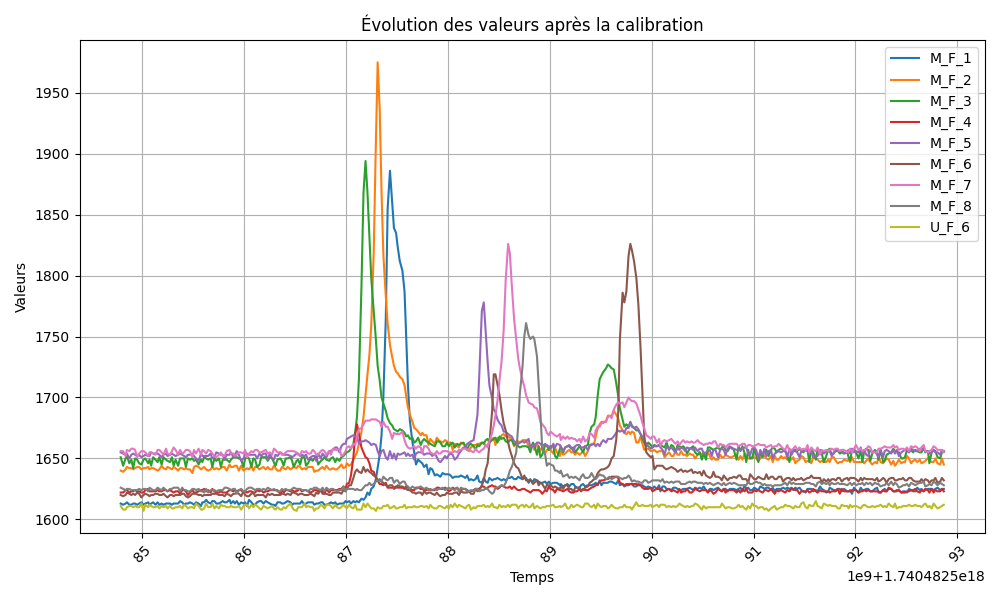

Values plotted in this chart, from the file beside it:
Timestamp, M_F_1, M_F_2, M_F_3, M_F_4, M_F_5, M_F_6, M_F_7, M_F_8, U_F_1, U_F_2, U_F_3, U_F_4, U_F_5, U_F_6, U_F_7, U_F_8, M_C_1, M_C_2, M_C_3, M_C_4, M_C_5, M_C_6, M_C_7
2025-02-25 11:22:57,347, 147, 166, 136, 137, 165, 136, 179, 161, 1000, 1000, 1000, 1000, 1000, 132, 1000, 1000, , , , , , , 
2025-02-25 11:22:59,331, ADC, GAIN, VALUE, =, 8, , , , , , , , , , , , , , , , , , 
2025-02-25 11:23:01,340, CAPA, THRESHOLD, =, 150, , , , , , , , , , , , , , , , , , , 
2025-02-25 11:23:04,786, 1613, 1640, 1651, 1622, 1655, 1620, 1656, 1626, 3299, 3299, 3299, 3299, 3299, 1611, 3299, 3299, 0, 0, 0, 0, 0, 0, 0
2025-02-25 11:23:04,810, 1612, 1639, 1644, 1622, 1654, 1619, 1656, 1625, 3299, 3299, 3299, 3299, 3299, 1608, 3299, 3299, 0, 0, 0, 0, 0, 0, 0
2025-02-25 11:23:04,834, 1613, 1641, 1650, 1624, 1653, 1620, 1652, 1624, 3299, 3299, 3299, 3299, 3299, 1608, 3299, 3299, 0, 0, 0, 0, 0, 0, 0
2025-02-25 11:23:04,847, 1614, 1643, 1652, 1624, 1654, 1622, 1657, 1625, 3299, 3299, 3299, 3299, 3299, 1610, 3299, 3299, 0, 0, 0, 0, 0, 0, 0
2025-02-25 11:23:04,871, 1612, 1642, 1646, 1622, 1650, 1621, 1656, 1625, 3299, 3299, 3299, 3299, 3299, 1611, 3299, 3299, 0, 0, 0, 0, 0, 0, 0
2025-02-25 11:23:04,891, 1612, 1642, 1649, 1623, 1653, 1620, 1658, 1624, 3299, 3299, 3299, 3299, 3299, 1611, 3299, 3299, 0, 0, 0, 0, 0, 0, 0
2025-02-25 11:23:04,909, 1613, 1641, 1642, 1623, 1654, 1621, 1658, 1624, 3299, 3299, 3299, 3299, 3299, 1610, 3299, 3299, 0, 0, 0, 0, 0, 0, 0
2025-02-25 11:23:04,927, 1613, 1642, 1650, 1624, 1653, 1620, 1657, 1624, 3299, 3299, 3299, 3299, 3299, 1611, 3299, 3299, 0, 0, 0, 0, 0, 0, 0
2025-02-25 11:23:04,948, 1612, 1643, 1649, 1623, 1652, 1622, 1651, 1624, 3299, 3299, 3299, 3299, 3299, 1610, 3299, 3299, 0, 0, 0, 0, 0, 0, 0
2025-02-25 11:23:04,967, 1613, 1643, 1646, 1623, 1653, 1621, 1654, 1625, 3299, 3299, 3299, 3299, 3299, 1610, 3299, 3299, 0, 0, 0, 0, 0, 0, 0
2025-02-25 11:23:04,989, 1614, 1641, 1645, 1622, 1651, 1618, 1656, 1624, 3299, 3299, 3299, 3299, 3299, 1613, 3299, 3299, 0, 0, 0, 0, 0, 0, 0
2025-02-25 11:23:05,010, 1612, 1642, 1649, 1622, 1652, 1620, 1656, 1625, 3299, 3299, 3299, 3299, 3299, 1607, 3299, 3299, 0, 0, 0, 0, 0, 0, 0
2025-02-25 11:23:05,028, 1613, 1642, 1650, 1624, 1653, 1621, 1655, 1625, 3299, 3299, 3299, 3299, 3299, 1612, 3299, 3299, 0, 0, 0, 0, 0, 0, 0
2025-02-25 11:23:05,056, 1614, 1643, 1646, 1625, 1652, 1620, 1652, 1623, 3299, 3299, 3299, 3299, 3299, 1610, 3299, 3299, 0, 0, 0, 0, 0, 0, 0
2025-02-25 11:23:05,069, 1612, 1641, 1649, 1623, 1652, 1619, 1655, 1626, 3299, 3299, 3299, 3299, 3299, 1612, 3299, 3299, 0, 0, 0, 0, 0, 0, 0
2025-02-25 11:23:05,085, 1613, 1642, 1644, 1623, 1655, 1620, 1655, 1625, 3299, 3299, 3299, 3299, 3299, 1611, 3299, 3299, 0, 0, 0, 0, 0, 0, 0
2025-02-25 11:23:05,105, 1614, 1642, 1651, 1623, 1654, 1620, 1654, 1624, 3299, 3299, 3299, 3299, 3299, 1610, 3299, 3299, 0, 0, 0, 0, 0, 0, 0
2025-02-25 11:23:05,127, 1612, 1641, 1649, 1623, 1654, 1621, 1653, 1624, 3299, 3299, 3299, 3299, 3299, 1610, 3299, 3299, 0, 0, 0, 0, 0, 0, 0
2025-02-25 11:23:05,149, 1614, 1640, 1647, 1624, 1654, 1621, 1657, 1626, 3299, 3299, 3299, 3299, 3299, 1611, 3299, 3299, 0, 0, 0, 0, 0, 0, 0
2025-02-25 11:23:05,165, 1612, 1641, 1651, 1623, 1653, 1620, 1657, 1625, 3299, 3299, 3299, 3299, 3299, 1609, 3299, 3299, 0, 0, 0, 0, 0, 0, 0
2025-02-25 11:23:05,188, 1613, 1644, 1645, 1623, 1651, 1620, 1655, 1624, 3299, 3299, 3299, 3299, 3299, 1611, 3299, 3299, 0, 0, 0, 0, 0, 0, 0
2025-02-25 11:23:05,206, 1612, 1642, 1651, 1624, 1653, 1621, 1653, 1626, 3299, 3299, 3299, 3299, 3299, 1610, 3299, 3299, 0, 0, 0, 0, 0, 0, 0
2025-02-25 11:23:05,231, 1613, 1641, 1649, 1624, 1654, 1619, 1658, 1624, 3299, 3299, 3299, 3299, 3299, 1611, 3299, 3299, 0, 0, 0, 0, 0, 0, 0
2025-02-25 11:23:05,246, 1613, 1643, 1648, 1623, 1652, 1618, 1654, 1623, 3299, 3299, 3299, 3299, 3299, 1609, 3299, 3299, 0, 0, 0, 0, 0, 0, 0
2025-02-25 11:23:05,270, 1613, 1642, 1647, 1624, 1653, 1620, 1653, 1625, 3299, 3299, 3299, 3299, 3299, 1611, 3299, 3299, 0, 0, 0, 0, 0, 0, 0
2025-02-25 11:23:05,289, 1612, 1641, 1651, 1623, 1654, 1620, 1656, 1625, 3299, 3299, 3299, 3299, 3299, 1609, 3299, 3299, 0, 0, 0, 0, 0, 0, 0
2025-02-25 11:23:05,306, 1613, 1643, 1644, 1622, 1653, 1619, 1659, 1626, 3299, 3299, 3299, 3299, 3299, 1609, 3299, 3299, 0, 0, 0, 0, 0, 0, 0
2025-02-25 11:23:05,325, 1613, 1642, 1649, 1623, 1652, 1620, 1657, 1626, 3299, 3299, 3299, 3299, 3299, 1610, 3299, 3299, 0, 0, 0, 0, 0, 0, 0
2025-02-25 11:23:05,350, 1613, 1640, 1644, 1623, 1653, 1620, 1653, 1626, 3299, 3299, 3299, 3299, 3299, 1610, 3299, 3299, 0, 0, 0, 0, 0, 0, 0
2025-02-25 11:23:05,369, 1615, 1642, 1650, 1621, 1654, 1620, 1657, 1623, 3299, 3299, 3299, 3299, 3299, 1611, 3299, 3299, 0, 0, 0, 0, 0, 0, 0
2025-02-25 11:23:05,390, 1614, 1642, 1650, 1624, 1653, 1621, 1654, 1626, 3299, 3299, 3299, 3299, 3299, 1609, 3299, 3299, 0, 0, 0, 0, 0, 0, 0
2025-02-25 11:23:05,408, 1612, 1641, 1650, 1624, 1652, 1621, 1655, 1624, 3299, 3299, 3299, 3299, 3299, 1612, 3299, 3299, 0, 0, 0, 0, 0, 0, 0
2025-02-25 11:23:05,426, 1613, 1642, 1643, 1623, 1651, 1619, 1657, 1624, 3299, 3299, 3299, 3299, 3299, 1611, 3299, 3299, 0, 0, 0, 0, 0, 0, 0
2025-02-25 11:23:05,446, 1613, 1641, 1650, 1620, 1653, 1618, 1657, 1623, 3299, 3299, 3299, 3299, 3299, 1609, 3299, 3299, 0, 0, 0, 0, 0, 0, 0
2025-02-25 11:23:05,466, 1614, 1641, 1649, 1622, 1653, 1619, 1656, 1623, 3299, 3299, 3299, 3299, 3299, 1610, 3299, 3299, 0, 0, 0, 0, 0, 0, 0
2025-02-25 11:23:05,490, 1613, 1638, 1650, 1624, 1654, 1621, 1651, 1625, 3299, 3299, 3299, 3299, 3299, 1610, 3299, 3299, 0, 0, 0, 0, 0, 0, 0
2025-02-25 11:23:05,506, 1612, 1643, 1648, 1622, 1652, 1621, 1657, 1625, 3299, 3299, 3299, 3299, 3299, 1609, 3299, 3299, 0, 0, 0, 0, 0, 0, 0
2025-02-25 11:23:05,525, 1614, 1644, 1649, 1622, 1650, 1621, 1654, 1624, 3299, 3299, 3299, 3299, 3299, 1613, 3299, 3299, 0, 0, 0, 0, 0, 0, 0
2025-02-25 11:23:05,551, 1613, 1643, 1645, 1623, 1648, 1620, 1658, 1625, 3299, 3299, 3299, 3299, 3299, 1611, 3299, 3299, 0, 0, 0, 0, 0, 0, 0
2025-02-25 11:23:05,575, 1611, 1641, 1649, 1624, 1654, 1620, 1653, 1623, 3299, 3299, 3299, 3299, 3299, 1608, 3299, 3299, 0, 0, 0, 0, 0, 0, 0
2025-02-25 11:23:05,588, 1614, 1642, 1647, 1624, 1652, 1619, 1657, 1623, 3299, 3299, 3299, 3299, 3299, 1608, 3299, 3299, 0, 0, 0, 0, 0, 0, 0
2025-02-25 11:23:05,605, 1614, 1643, 1651, 1625, 1652, 1620, 1656, 1622, 3299, 3299, 3299, 3299, 3299, 1609, 3299, 3299, 0, 0, 0, 0, 0, 0, 0
2025-02-25 11:23:05,625, 1616, 1641, 1650, 1623, 1652, 1620, 1654, 1625, 3299, 3299, 3299, 3299, 3299, 1613, 3299, 3299, 0, 0, 0, 0, 0, 0, 0
2025-02-25 11:23:05,645, 1614, 1640, 1649, 1624, 1652, 1620, 1657, 1622, 3299, 3299, 3299, 3299, 3299, 1610, 3299, 3299, 0, 0, 0, 0, 0, 0, 0
2025-02-25 11:23:05,669, 1613, 1641, 1650, 1622, 1654, 1620, 1656, 1624, 3299, 3299, 3299, 3299, 3299, 1610, 3299, 3299, 0, 0, 0, 0, 0, 0, 0
2025-02-25 11:23:05,686, 1615, 1643, 1643, 1625, 1650, 1621, 1654, 1624, 3299, 3299, 3299, 3299, 3299, 1613, 3299, 3299, 0, 0, 0, 0, 0, 0, 0
2025-02-25 11:23:05,706, 1615, 1641, 1650, 1623, 1651, 1621, 1652, 1624, 3299, 3299, 3299, 3299, 3299, 1609, 3299, 3299, 0, 0, 0, 0, 0, 0, 0
2025-02-25 11:23:05,725, 1613, 1642, 1648, 1622, 1655, 1621, 1651, 1623, 3299, 3299, 3299, 3299, 3299, 1611, 3299, 3299, 0, 0, 0, 0, 0, 0, 0
2025-02-25 11:23:05,751, 1613, 1641, 1650, 1622, 1654, 1620, 1653, 1624, 3299, 3299, 3299, 3299, 3299, 1609, 3299, 3299, 0, 0, 0, 0, 0, 0, 0
2025-02-25 11:23:05,770, 1614, 1642, 1643, 1623, 1653, 1620, 1655, 1624, 3299, 3299, 3299, 3299, 3299, 1612, 3299, 3299, 0, 0, 0, 0, 0, 0, 0
2025-02-25 11:23:05,788, 1615, 1643, 1649, 1622, 1653, 1620, 1652, 1624, 3299, 3299, 3299, 3299, 3299, 1611, 3299, 3299, 0, 0, 0, 0, 0, 0, 0
2025-02-25 11:23:05,806, 1614, 1643, 1649, 1622, 1649, 1619, 1652, 1626, 3299, 3299, 3299, 3299, 3299, 1611, 3299, 3299, 0, 0, 0, 0, 0, 0, 0
2025-02-25 11:23:05,826, 1614, 1640, 1649, 1622, 1653, 1621, 1656, 1626, 3299, 3299, 3299, 3299, 3299, 1610, 3299, 3299, 0, 0, 0, 0, 0, 0, 0
2025-02-25 11:23:05,855, 1616, 1645, 1647, 1624, 1653, 1620, 1657, 1625, 3299, 3299, 3299, 3299, 3299, 1610, 3299, 3299, 0, 0, 0, 0, 0, 0, 0
2025-02-25 11:23:05,868, 1613, 1643, 1649, 1624, 1655, 1619, 1654, 1624, 3299, 3299, 3299, 3299, 3299, 1611, 3299, 3299, 0, 0, 0, 0, 0, 0, 0
2025-02-25 11:23:05,892, 1615, 1643, 1651, 1623, 1651, 1621, 1654, 1625, 3299, 3299, 3299, 3299, 3299, 1610, 3299, 3299, 0, 0, 0, 0, 0, 0, 0
2025-02-25 11:23:05,907, 1613, 1644, 1651, 1624, 1653, 1621, 1652, 1625, 3299, 3299, 3299, 3299, 3299, 1610, 3299, 3299, 0, 0, 0, 0, 0, 0, 0
... 348 more rows
